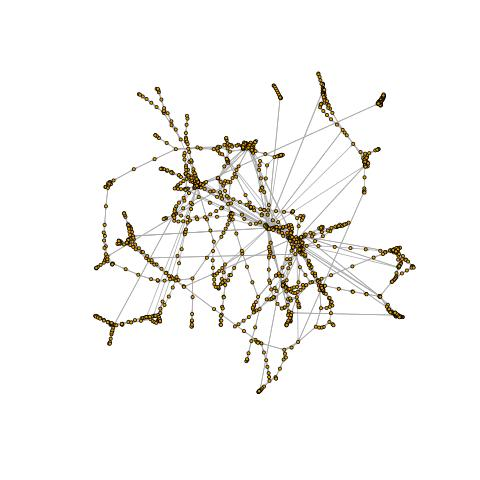

The file beside this chart, header and first rows:
v1, v2
295, 296
296, 297
297, 298
298, 299
299, 300
300, 301
301, 302
302, 303
303, 304
304, 305
305, 306
306, 307
307, 308
308, 77
77, 107
107, 77
77, 74
74, 61
61, 272
272, 273
273, 274
274, 309
309, 310
310, 285
285, 311
311, 312
312, 313
313, 314
314, 315
315, 316
316, 315
315, 314
314, 313
313, 312
312, 317
317, 318
318, 319
319, 320
320, 321
321, 322
322, 323
323, 285
285, 309
309, 274
274, 324
324, 272
272, 61
61, 293
293, 294
294, 72
72, 77
77, 308
308, 325
325, 307
307, 326
326, 327
327, 328
328, 301
301, 300
300, 299
... 2,425 more rows
